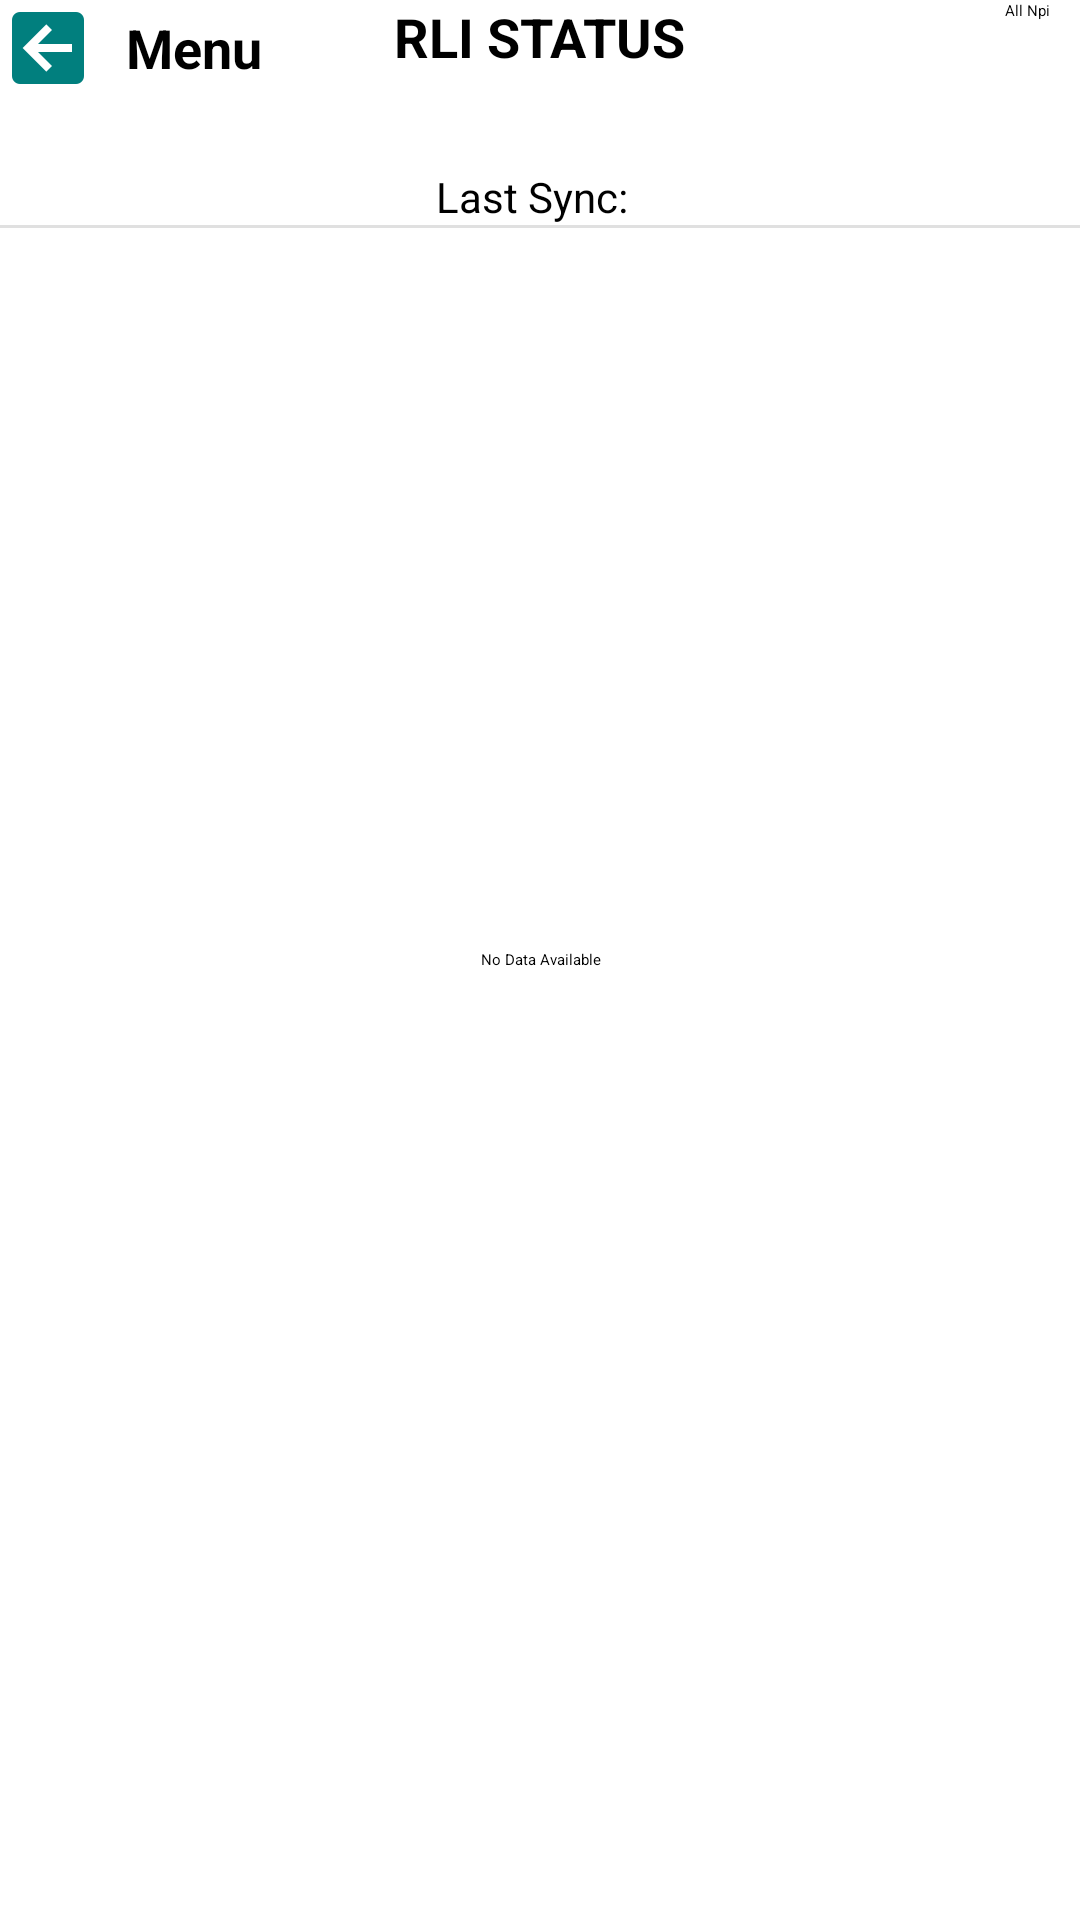

This screen was rendered from an Android layout file. Write that file and the resources it references.
<!-- AndroidManifest.xml: application theme MyMaterialTheme -->
<!-- res/layout/activity_rlilist_detail.xml -->
<?xml version="1.0" encoding="utf-8"?>
<RelativeLayout xmlns:android="http://schemas.android.com/apk/res/android"
    xmlns:tools="http://schemas.android.com/tools"
    android:id="@+id/activity_rlilist_detail"
    android:layout_width="match_parent"
    android:layout_height="match_parent"

    tools:context="com.juniper.npitracker.rlistatus.RLIListDetailActivity">

    <LinearLayout
        android:layout_below="@+id/activity_release_list"
        android:layout_width="match_parent"
        android:visibility="visible"
        android:layout_height="wrap_content"
        android:id="@+id/linearLayout5">
        <View
            android:id="@+id/view1"
            android:layout_width="match_parent"
            android:layout_height="1dp"
            android:divider="@null"
            android:dividerHeight="0dp"
            android:background="@color/colorlightgray" />

    </LinearLayout>

    <ListView
        android:id="@+id/rlilist"
        android:layout_width="match_parent"
        android:layout_height="match_parent"
        android:divider="@null"
        android:visibility="gone"
        android:dividerHeight="0dp"
        android:layout_below="@+id/rlisearchview">

    </ListView>
    <LinearLayout
        android:layout_below="@+id/rlisearchview"
        android:layout_width="match_parent"
        android:visibility="gone"
        android:layout_height="wrap_content">
        <View
            android:id="@+id/view2"
            android:layout_width="match_parent"
            android:layout_height="1dp"

            android:background="@color/colorlightgray" />

    </LinearLayout>

    <RelativeLayout
        android:id="@+id/activity_release_list"
        android:layout_width="match_parent"
        android:layout_height="wrap_content"

        android:paddingTop="@dimen/activity_vertical_margin"
        android:layout_alignParentTop="true"
        android:layout_alignParentStart="true">
        <LinearLayout
            android:id="@+id/npiphase_l1"
            android:layout_centerHorizontal="true"
            android:orientation="vertical"
            android:gravity="center_vertical"
            android:layout_width="wrap_content"
            android:layout_height="wrap_content">

            <TextView
                android:id="@+id/release_set_t2"
                android:text="@string/releaselistdetails"
                android:textSize="18sp"
                android:textColor="@color/black"
                android:textStyle="bold"
                android:layout_width="wrap_content"
                android:layout_height="wrap_content" />
            <TextView
                android:id="@+id/release_set_t1"
                android:layout_marginLeft="15dp"
                android:textSize="16sp"

                android:textColor="@color/black"
                android:textStyle="bold"
                android:layout_width="wrap_content"
                android:layout_height="wrap_content" />


        </LinearLayout>

        <LinearLayout
            android:orientation="vertical"
            android:layout_below="@+id/npiphase_l1"
            android:layout_centerHorizontal="true"
            android:visibility="visible"
            android:layout_width="wrap_content"
            android:layout_height="wrap_content"
            android:id="@+id/linearLayout">
            <TextView
                android:visibility="gone"
                android:gravity="center"
                android:id="@+id/username_display"
                android:text="(asprashanth)"
                android:layout_width="wrap_content"
                android:layout_height="wrap_content" />

        </LinearLayout>
        <LinearLayout
            android:id="@+id/layout_back_button"
            android:orientation="horizontal"
            android:layout_width="wrap_content"
            android:layout_height="wrap_content">

            <ImageButton
                android:id="@+id/bt_back"
                android:background="@drawable/back_selector"
                android:layout_alignParentLeft="true"
                android:layout_marginRight="10dp"
                android:layout_width="wrap_content"
                android:layout_height="wrap_content" />

            <TextView
                android:gravity="center"
                android:text="@string/menu"
                android:textStyle="bold"
                android:textSize="18sp"
                android:layout_gravity="center"
                android:layout_width="wrap_content"
                android:layout_height="wrap_content"
                android:textColor="@color/black"
                android:id="@+id/npimenu"

                />
        </LinearLayout>
        

        <LinearLayout
            android:orientation="horizontal"
            android:layout_marginTop="10dp"

            android:id="@+id/layout_lastsync_display"
            android:layout_width="wrap_content"
            android:layout_height="wrap_content"
            android:layout_below="@+id/linearLayout"
            android:layout_centerInParent="true">
            <TextView
                android:id="@+id/t_lastsync"
                android:text="@string/lastsync"

                android:textSize="14sp"
                android:layout_width="wrap_content"
                android:layout_height="wrap_content" />
            <TextView
                android:layout_weight="1"
                android:gravity="right"
                android:layout_marginRight="05dp"
                android:text=""
                android:id="@+id/t_lastsync_display"
                android:layout_width="wrap_content"
                android:layout_height="wrap_content" />
        </LinearLayout>
        <Spinner
            android:id="@+id/pfnfpinner"
            android:visibility="visible"
            android:layout_marginLeft="05dp"
            android:layout_marginRight="05dp"
            android:layout_gravity="center"
            android:layout_width="20dp"
            android:layout_alignParentRight="true"
            android:background="@drawable/list"
            android:dropDownWidth="180dp"
            android:entries="@array/viewtype"
            android:layout_height="wrap_content">

        </Spinner>
       
    </RelativeLayout>

    <SearchView
        android:id="@+id/rlisearchview"
        android:closeIcon="@color/transparent"
        android:layout_width="match_parent"
        android:focusableInTouchMode="true"
        android:visibility="gone"
        android:layout_height="wrap_content"
        android:layout_below="@+id/linearLayout5"
        android:layout_alignParentStart="true">

    </SearchView>

    <TextView
        android:id="@+id/rlilist_layout_no_data_display"
        android:gravity="center"
        android:text="No Data Available"
        android:layout_width="match_parent"
        android:layout_height="wrap_content"
        android:layout_centerVertical="true"
        android:layout_alignParentStart="true" />
</RelativeLayout>
<!-- resources referenced by this layout -->
<resources>
  <array name="viewtype">
          <item>All Npi</item>
          <item>Process Followed</item>
          <item>Process Not Followed</item>
      </array>
  <color name="black">#000000</color>
  <color name="colorlightgray">#e0e0e0</color>
  <color name="transparent">#00000000</color>
  <dimen name="activity_vertical_margin">16dp</dimen>
  <!-- drawable back_selector (drawable) -->
  <?xml version="1.0" encoding="utf-8"?>
  <selector xmlns:android="http://schemas.android.com/apk/res/android">
  
      <item android:drawable="@drawable/back" android:state_pressed="true" />
      
      <item android:drawable="@drawable/backteal" android:state_selected="true"/>
      
      <item android:drawable="@drawable/backteal"/>
  </selector>
  <!-- drawable leftcolorarrow: png bitmap (drawable, 489 bytes) -->
  <string name="lastsync">Last Sync:</string>
  <string name="menu">Menu</string>
  <string name="releaselistdetails">RLI STATUS</string>
  <string name="rlilistmenu">RLI Menu</string>
  <!-- drawable back: png bitmap (drawable, 276 bytes) -->
  <!-- drawable backteal: png bitmap (drawable, 359 bytes) -->
</resources>
